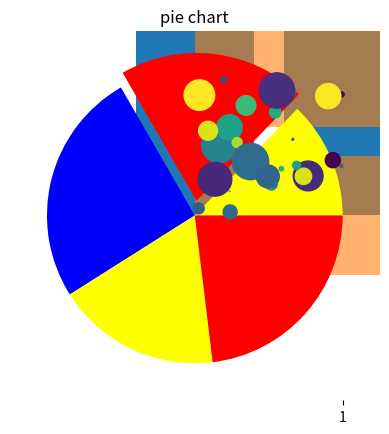
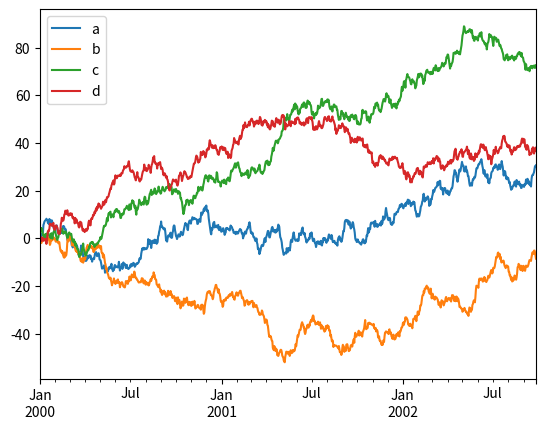
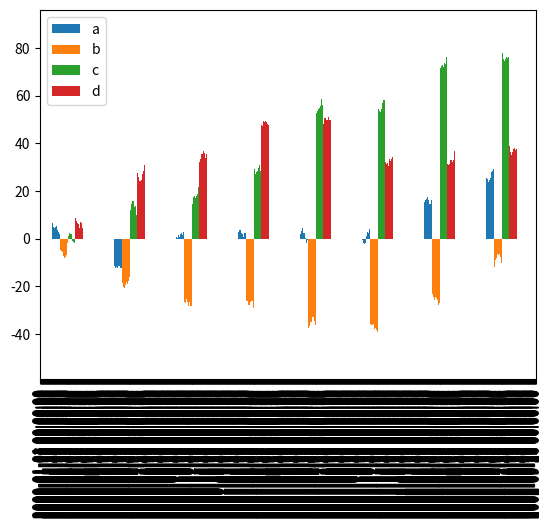
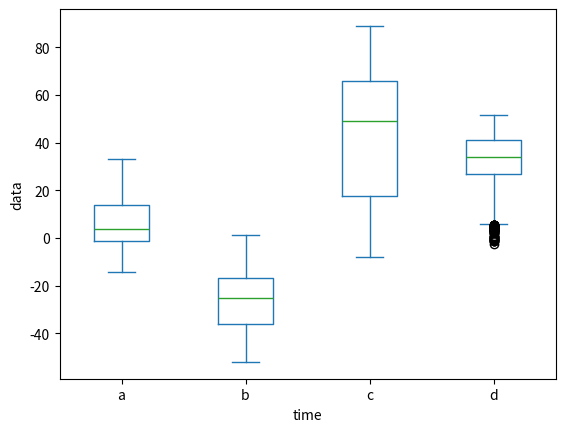

The script that saved these images, in order:
import numpy as np
import matplotlib.pyplot as plt

x= np.arange(10)

"""
# 방법1: matplotlib 스타일 인터페이스로 시각화
plt.figure()
plt.subplot(2,1,1)  # row, column, panel number
plt.plot(x, np.sin(x))
plt.subplot(2,1,2)
plt.plot(x, np.cos(x))
plt.show()

# 방법2: matplotlib 개체지향 인터페이스로 시각화
fig, ax= plt.subplots(nrows=2, ncols=1)
ax[0].plot(x,np.sin(x))
ax[1].plot(x,np.cos(x))
plt.show()
"""

"""
fig = plt.figure()
ax1 = fig.add_subplot(1,2,1)
ax2 = fig.add_subplot(1,2,2)
ax1.hist(np.random.randn(10), bins = 5, alpha =0.9)
ax2.plot(np.random.randn(10))
plt.show()
"""

data=[50,80,100,70,90]

plt.bar(range(len(data)), data)   # 세로 막대 그래프
plt.show()

err = np.random.rand(len(data))    # 표준편차, 오차, 신뢰구간 등 표시 
plt.barh(range(len(data)), data, xerr= err, alpha = 0.6)   # 가로 막대 그래프
plt.show()

plt.pie(data, explode= (0,0.1,0,0,0), colors=['yellow','red','blue'])        # 파이 차트  / , explode=(0,0.1,0,0,0), colors=['yellow',' red','blue']
plt.title('pie chart')
plt.show()

plt.boxplot(data)          # 박스플랏
plt.show()

n = 30
np.random.seed(30)                    # 버블 차트
x=np.random.rand(n)
y=np.random.rand(n)
color = np.random.rand(n)
scale = np.pi * (15 * np.random.rand(n)) ** 2
plt.scatter(x, y, s=scale, c=color)
plt.show()

# 시계열 데이터 
import pandas as pd
fdata = pd.DataFrame(np.random.randn(1000, 4),
                     index= pd.date_range('1/1/2000', periods=1000), columns = list('abcd'))
print(fdata.head())

fdata = fdata.cumsum()
plt.plot(fdata)
plt.show()

# pandas 의 plot 기능
fdata.plot()
fdata.plot(kind = 'bar')
fdata.plot(kind = 'box')
plt.xlabel('time')
plt.ylabel('data')
plt.show()








